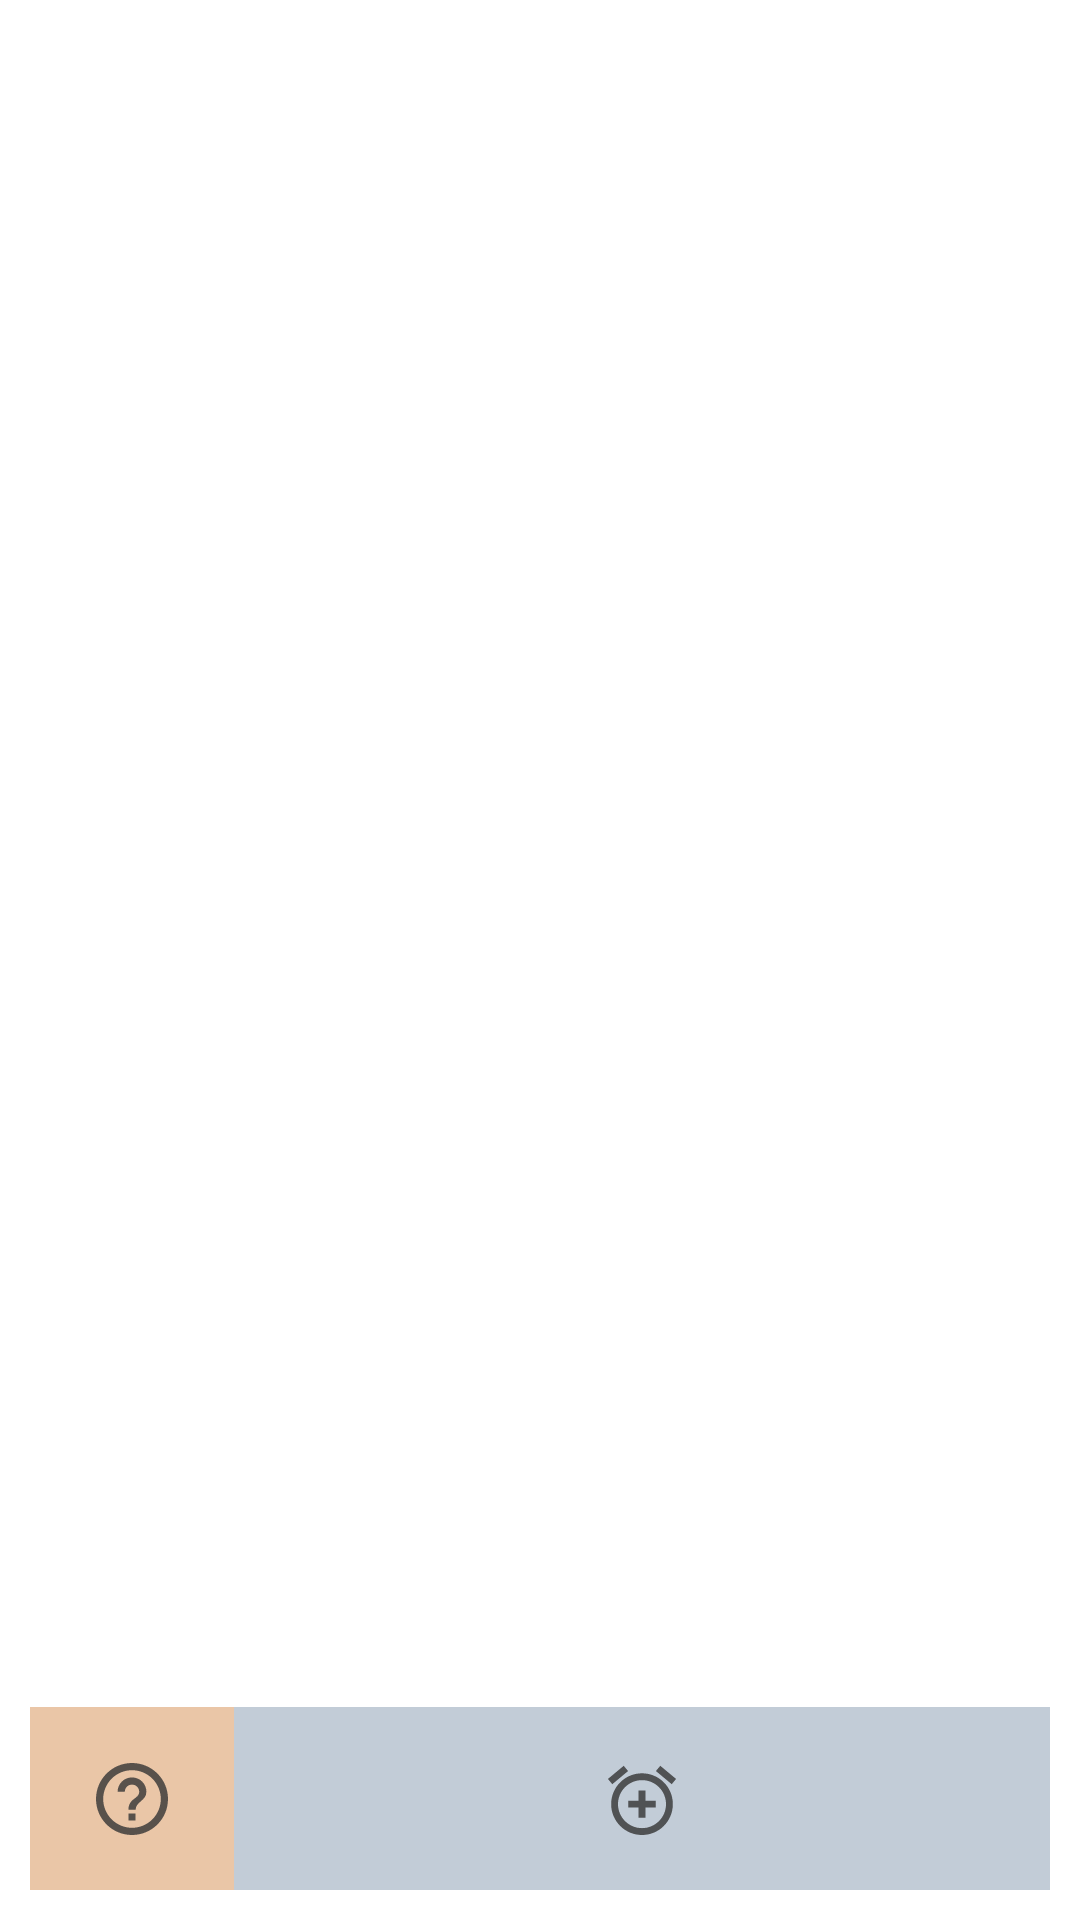

Write the Android layout XML for this screen, with the resource values it uses.
<!-- AndroidManifest.xml: activity theme Theme.AppCompat.NoActionBar -->
<!-- res/layout/activity_main.xml -->
<?xml version="1.0" encoding="utf-8"?>
<LinearLayout
    xmlns:android="http://schemas.android.com/apk/res/android"
    xmlns:app="http://schemas.android.com/apk/res-auto"
    xmlns:tools="http://schemas.android.com/tools"
    tools:context=".MainActivity"
    android:layout_width="match_parent"
    android:layout_height="match_parent"
    android:orientation="vertical"
    android:background="@color/white">

    <ScrollView
        android:layout_width="match_parent"
        android:layout_height="0dp"
        android:layout_weight="9"
        android:layout_margin="10dp">

        <LinearLayout
            android:id="@+id/linearLayout_timers"
            android:layout_width="match_parent"
            android:layout_height="wrap_content"
            android:orientation="vertical">

        </LinearLayout>

    </ScrollView>

    <LinearLayout
        android:layout_width="match_parent"
        android:layout_height="0dp"
        android:layout_weight="1"
        android:orientation="horizontal"
        android:layout_marginBottom="10dp"
        android:layout_marginLeft="10dp"
        android:layout_marginRight="10dp">


        <ImageButton
            android:id="@+id/btn_dbViewer"
            android:layout_width="0dp"
            android:layout_height="match_parent"
            android:layout_weight="1"
            android:src="@drawable/ic_help"
            android:background="@color/morandi_orange">

        </ImageButton>

        <ImageButton
            android:id="@+id/btn_add"
            android:layout_width="0dp"
            android:layout_height="match_parent"
            android:layout_weight="4"
            android:src="@drawable/ic_add"
            android:background="@color/morandi_blue">

        </ImageButton>

    </LinearLayout>

</LinearLayout>
<!-- resources referenced by this layout -->
<resources>
  <color name="morandi_blue">#c2ccd7</color>
  <color name="morandi_orange">#eac6a7</color>
  <color name="white">#FFFFFFFF</color>
  <!-- drawable ic_add (drawable-anydpi) -->
  <vector xmlns:android="http://schemas.android.com/apk/res/android"
      android:width="24dp"
      android:height="24dp"
      android:viewportWidth="24"
      android:viewportHeight="24"
      android:tint="#333333"
      android:alpha="0.8">
    <group android:scaleX="1.1428572"
        android:scaleY="1.1428572"
        android:translateX="-1.7142857"
        android:translateY="-1.1428572">
      <path
          android:fillColor="@android:color/white"
          android:pathData="M17.337,1.81l4.607,3.845 -1.28,1.535 -4.61,-3.843zM6.663,1.81l1.282,1.536L3.337,7.19l-1.28,-1.536zM12,4c-4.97,0 -9,4.03 -9,9s4.03,9 9,9 9,-4.03 9,-9 -4.03,-9 -9,-9zM12,20c-3.86,0 -7,-3.14 -7,-7s3.14,-7 7,-7 7,3.14 7,7 -3.14,7 -7,7zM13,9h-2v3L8,12v2h3v3h2v-3h3v-2h-3z"/>
    </group>
  </vector>
  <!-- drawable ic_help (drawable-anydpi) -->
  <vector xmlns:android="http://schemas.android.com/apk/res/android"
      android:width="24dp"
      android:height="24dp"
      android:viewportWidth="24"
      android:viewportHeight="24"
      android:tint="#333333"
      android:alpha="0.8">
    <group android:scaleX="1.2"
        android:scaleY="1.2"
        android:translateX="-2.4"
        android:translateY="-2.4">
      <path
          android:fillColor="@android:color/white"
          android:pathData="M11,18h2v-2h-2v2zM12,2C6.48,2 2,6.48 2,12s4.48,10 10,10 10,-4.48 10,-10S17.52,2 12,2zM12,20c-4.41,0 -8,-3.59 -8,-8s3.59,-8 8,-8 8,3.59 8,8 -3.59,8 -8,8zM12,6c-2.21,0 -4,1.79 -4,4h2c0,-1.1 0.9,-2 2,-2s2,0.9 2,2c0,2 -3,1.75 -3,5h2c0,-2.25 3,-2.5 3,-5 0,-2.21 -1.79,-4 -4,-4z"/>
    </group>
  </vector>
</resources>
